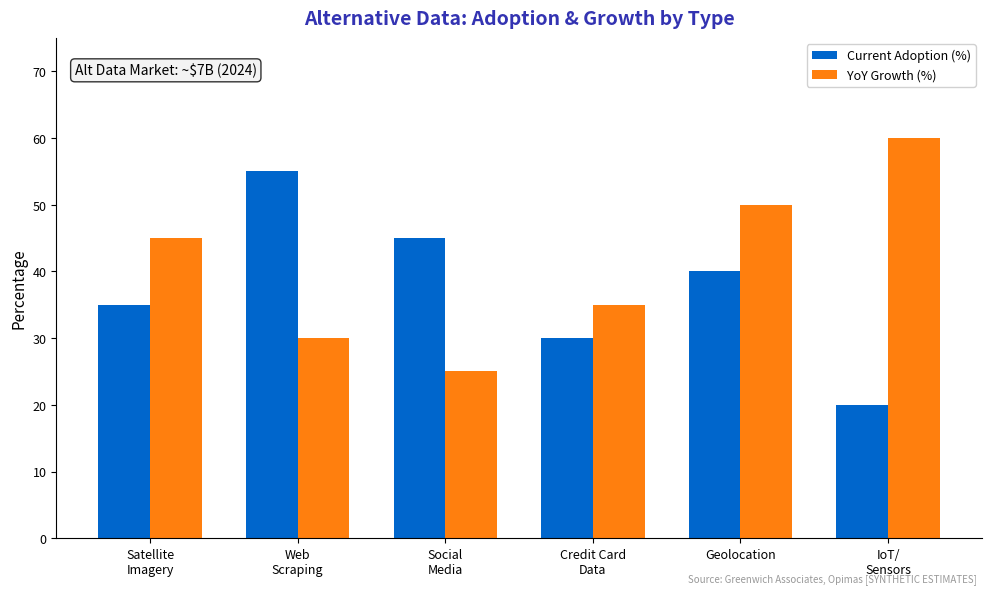

This chart was generated by the following Python code: (Note: this script raises an exception after producing the figure.)
"""
Alternative Data Sources in Finance
Shows growth and types of alternative data

Output: alternative_data.pdf
Module: module_04_traditional
Lesson: 47 - Data Vendors
"""

from pathlib import Path
import matplotlib.pyplot as plt
import numpy as np

plt.rcParams.update({
    'font.size': 10,
    'axes.labelsize': 10,
    'axes.titlesize': 11,
    'xtick.labelsize': 9,
    'ytick.labelsize': 9,
    'legend.fontsize': 9,
    'figure.figsize': (10, 6),
    'figure.dpi': 150
})

MLPURPLE = '#3333B2'
MLBLUE = '#0066CC'
MLORANGE = '#FF7F0E'
MLGREEN = '#2CA02C'
MLLAVENDER = '#ADADE0'

def create_chart():
    fig, ax = plt.subplots(figsize=(10, 6))

    # Alternative data types and their adoption
    data_types = ['Satellite\nImagery', 'Web\nScraping', 'Social\nMedia', 'Credit Card\nData', 'Geolocation', 'IoT/\nSensors']
    adoption = [35, 55, 45, 30, 40, 20]  # Percentage of funds using
    growth = [45, 30, 25, 35, 50, 60]  # YoY growth rate

    x = np.arange(len(data_types))
    width = 0.35

    bars1 = ax.bar(x - width/2, adoption, width, label='Current Adoption (%)', color=MLBLUE)
    bars2 = ax.bar(x + width/2, growth, width, label='YoY Growth (%)', color=MLORANGE)

    ax.set_ylabel('Percentage', fontsize=11)
    ax.set_title('Alternative Data: Adoption & Growth by Type', fontsize=14,
                 fontweight='bold', color=MLPURPLE, pad=10)

    ax.set_xticks(x)
    ax.set_xticklabels(data_types)
    ax.legend(loc='upper right', framealpha=0.9)
    ax.set_ylim(0, 75)

    # Add market size
    ax.text(0.02, 0.95, 'Alt Data Market: ~$7B (2024)',
            transform=ax.transAxes, ha='left', va='top', fontsize=10,
            bbox=dict(boxstyle='round', facecolor='#f0f0f0', alpha=0.8))

    ax.spines['top'].set_visible(False)
    ax.spines['right'].set_visible(False)

    fig.text(0.98, 0.02, 'Source: Greenwich Associates, Opimas [SYNTHETIC ESTIMATES]',
             fontsize=7, color='#999999', ha='right', style='italic')

    plt.tight_layout()

    output_path = Path(__file__).parent / 'alternative_data.pdf'
    plt.savefig(output_path, format='pdf', dpi=300, bbox_inches='tight')
    plt.close()
    print(f"Chart saved to: {output_path}")
    return output_path

if __name__ == '__main__':
    create_chart()
